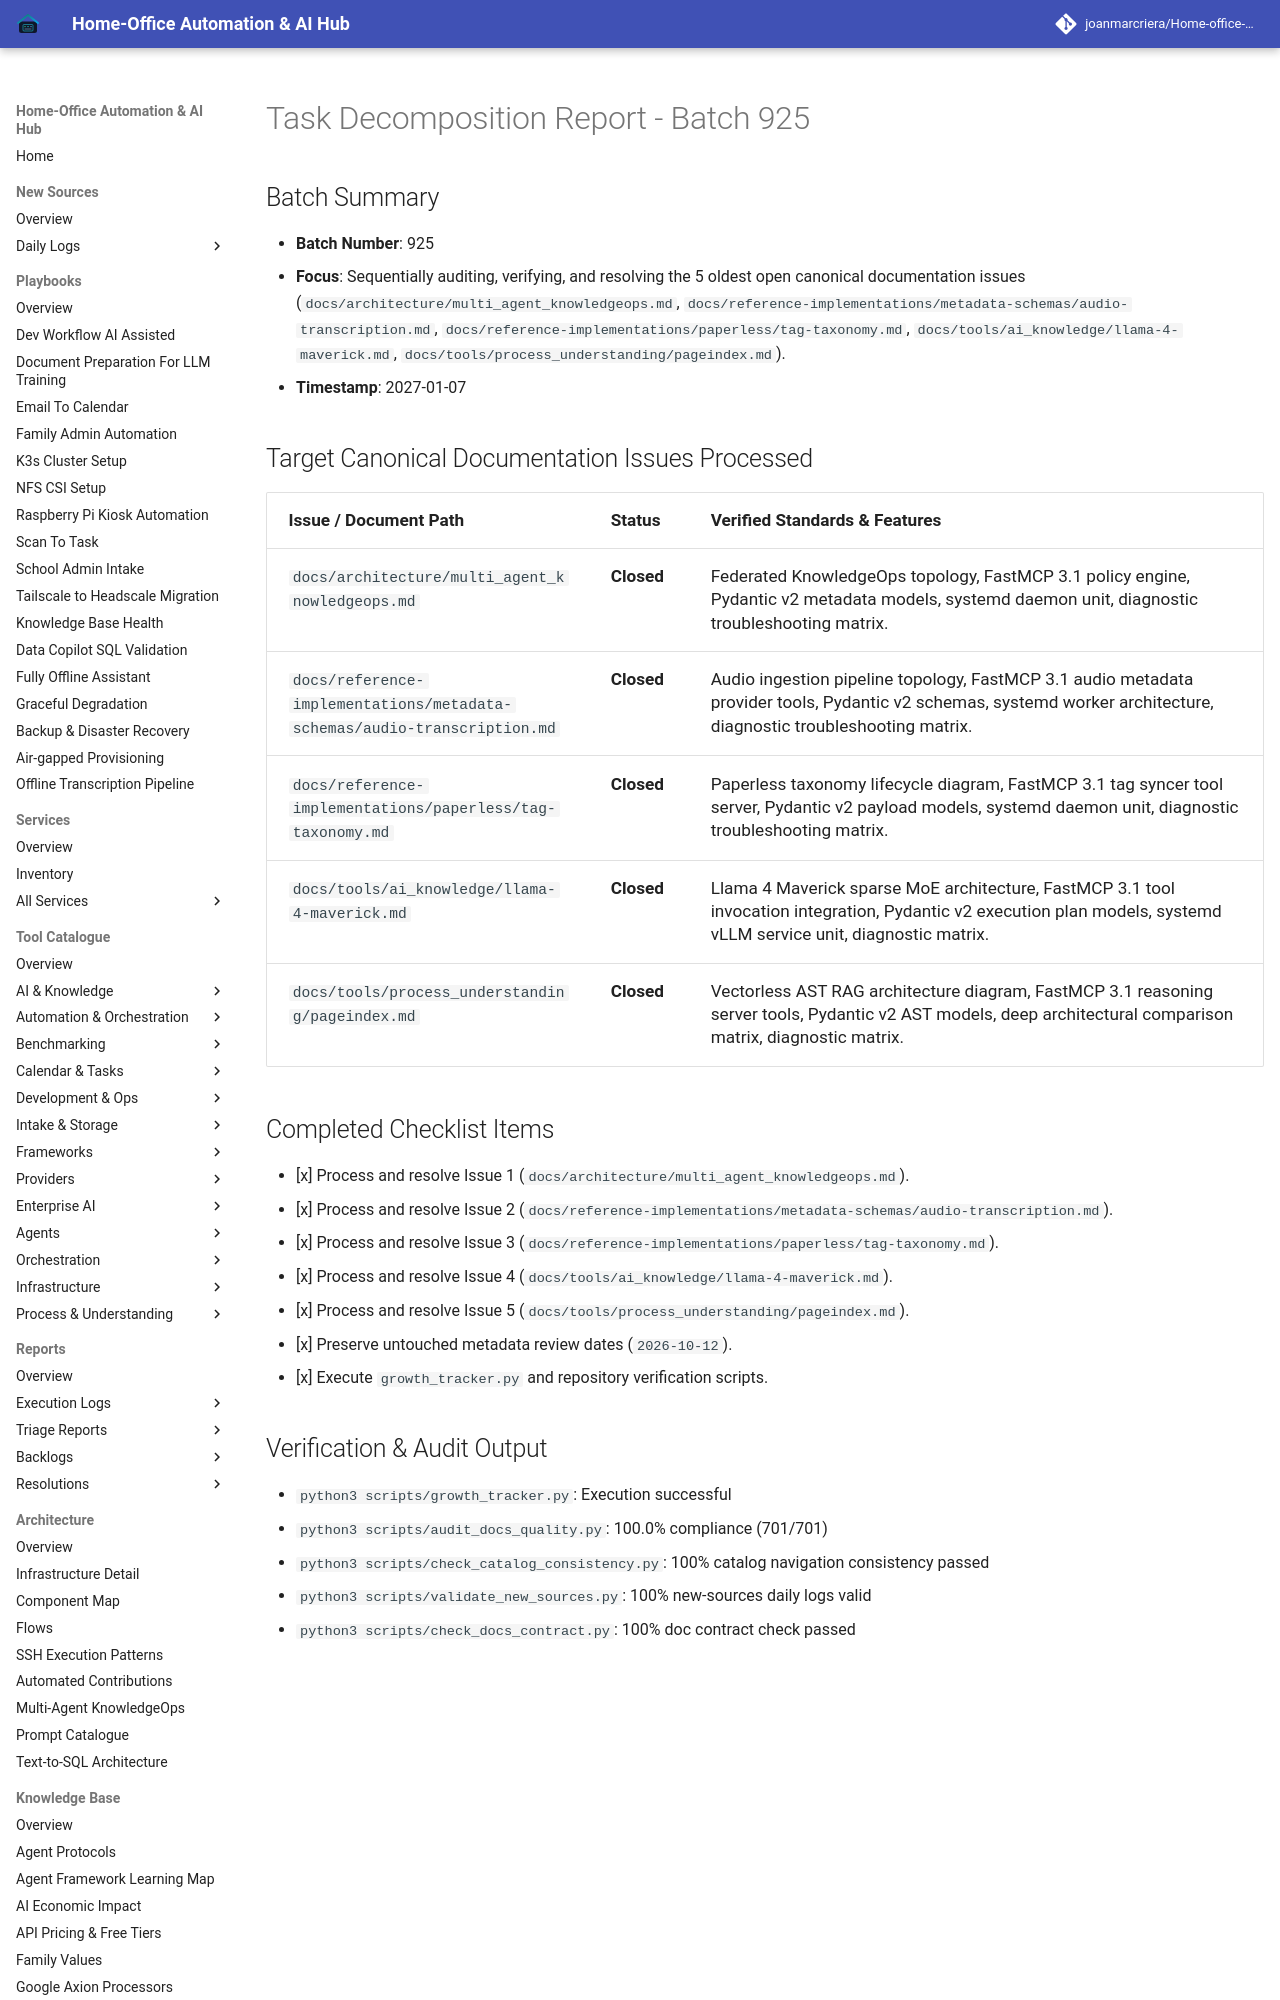

repository: joanmarcriera/Home-office-automations · page: reports/task-decomposition-batch-925/index.html · generator: mkdocs

# Task Decomposition Report - Batch 925

## Batch Summary
- **Batch Number**: 925
- **Focus**: Sequentially auditing, verifying, and resolving the 5 oldest open canonical documentation issues (`docs/architecture/multi_agent_knowledgeops.md`, `docs/reference-implementations/metadata-schemas/audio-transcription.md`, `docs/reference-implementations/paperless/tag-taxonomy.md`, `docs/tools/ai_knowledge/llama-4-maverick.md`, `docs/tools/process_understanding/pageindex.md`).
- **Timestamp**: 2027-01-07
